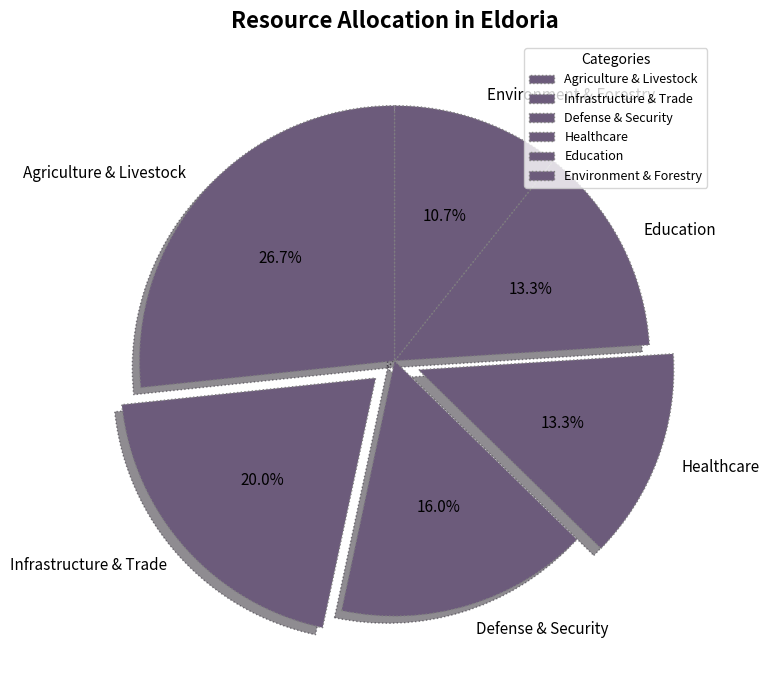

Reproduce this figure in Python.
import matplotlib.pyplot as plt

resource_categories = [
    'Agriculture & Livestock',
    'Infrastructure & Trade',
    'Defense & Security',
    'Healthcare',
    'Education',
    'Environment & Forestry'
]

resource_allocation = [20, 15, 12, 10, 10, 8]

# Use a single color for all data groups
single_color = ['#6c5b7b']

explode = (0, 0.1, 0, 0.1, 0, 0)

fig, ax = plt.subplots(figsize=(10, 7))

wedges, texts, autotexts = ax.pie(
    resource_allocation, explode=explode, labels=resource_categories, colors=single_color*len(resource_allocation),
    autopct='%1.1f%%', startangle=90, shadow=True, wedgeprops=dict(edgecolor='grey', linestyle='dotted')
)

for text in texts:
    text.set_fontsize(11)
    text.set_color('black')

for autotext in autotexts:
    autotext.set_fontsize(11)
    autotext.set_color('black')

ax.set_title("Resource Allocation in Eldoria", fontsize=16, fontweight='bold', pad=10)

ax.legend(wedges, resource_categories, title="Categories", loc="upper right", fontsize=9)

plt.grid(True)

plt.tight_layout()

plt.show()
